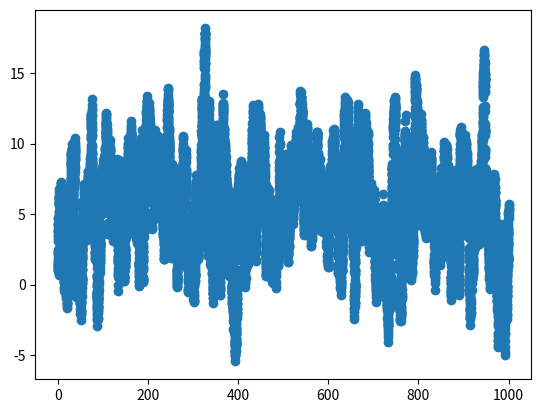

The script that saved this image:
# Generate a simulated dataset

import matplotlib.pyplot as plt
import numpy as np
import numpy.random as rng

rng.seed(123)
a = 0.99
sigma = 3.0
b = sigma*np.sqrt(1.0 - a**2)

t = np.linspace(0.0, 1000.0, 20001)
y = np.zeros(t.shape)

y[0] = sigma*rng.randn()
for i in range(1, len(t)):
    y[i] = a*y[i-1] + b*rng.randn()
y += 5.0 + 0.1*rng.randn(len(t))

data = np.empty((len(t), 3))
data[:,0] = t
data[:,1] = y
data[:,2] = 0.1
np.savetxt("data.txt", data)

plt.errorbar(t, y, yerr=0.1, fmt="o")
plt.show()

